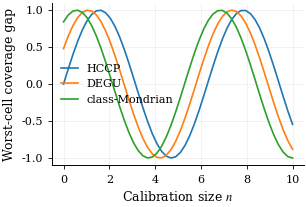

Reproduce this figure in Python. (Note: this script raises an exception after producing the figure.)
"""Unified NeurIPS-classic figure style for the HCCP paper.

Usage at the top of any figure-generating script:

    from T_tools.paper_style import apply_paper_style, PALETTE
    apply_paper_style()

Then create plots normally. ColorBrewer Set2 (colorblind-friendly) is the default cycle.
Method-specific colors via PALETTE dict (HCCP / DEGU / class-Mondrian / ...).
"""
from __future__ import annotations

import matplotlib as mpl
import matplotlib.pyplot as plt

# ColorBrewer Set2 (colorblind-friendly, NeurIPS-grade)
SET2 = ["#66c2a5", "#fc8d62", "#8da0cb", "#e78ac3", "#a6d854", "#ffd92f", "#e5c494", "#b3b3b3"]

# Stable per-method palette — used when method identity must persist across figures
PALETTE = {
    "HCCP":           "#1f77b4",  # primary blue
    "DEGU":           "#ff7f0e",  # orange — direct competitor
    "class-Mondrian": "#2ca02c",  # green
    "sigma-Mondrian": "#d62728",  # red
    "split-CP":       "#9467bd",  # purple
    "RLCP":           "#8c564b",  # brown
    "weighted-CP":    "#e377c2",  # pink
    "SC-CP":          "#7f7f7f",  # grey
    "oracle":         "#000000",  # black
    "target":         "#bcbd22",  # olive — for 1-α reference lines
}


def apply_paper_style() -> None:
    """Apply NeurIPS-classic matplotlib style. Call once before plotting."""
    mpl.rcParams.update(
        {
            # --- Fonts ---
            "font.family": "serif",
            "font.serif": ["Times New Roman", "Times", "DejaVu Serif"],
            "font.size": 9,
            "axes.titlesize": 10,
            "axes.labelsize": 9,
            "xtick.labelsize": 8,
            "ytick.labelsize": 8,
            "legend.fontsize": 8,
            "figure.titlesize": 10,
            "mathtext.fontset": "stix",  # serif math, matches Times
            # --- Lines / markers ---
            "lines.linewidth": 1.2,
            "lines.markersize": 4.0,
            "axes.linewidth": 0.7,
            # --- Axes / grid ---
            "axes.spines.top": False,
            "axes.spines.right": False,
            "axes.grid": True,
            "grid.alpha": 0.3,
            "grid.linewidth": 0.4,
            "grid.color": "0.7",
            "axes.axisbelow": True,
            # --- Legend ---
            "legend.frameon": False,
            "legend.handlelength": 1.5,
            "legend.borderpad": 0.3,
            "legend.columnspacing": 1.0,
            # --- Ticks ---
            "xtick.major.size": 3.0,
            "ytick.major.size": 3.0,
            "xtick.minor.size": 1.5,
            "ytick.minor.size": 1.5,
            "xtick.major.width": 0.6,
            "ytick.major.width": 0.6,
            "xtick.direction": "out",
            "ytick.direction": "out",
            # --- Colors ---
            "axes.prop_cycle": mpl.cycler(color=SET2),
            # --- Figure / saving ---
            "figure.dpi": 100,
            "savefig.dpi": 300,
            "savefig.bbox": "tight",
            "savefig.pad_inches": 0.03,
            "pdf.fonttype": 42,  # TrueType — embed real fonts in PDF
            "ps.fonttype": 42,
        }
    )


def figure_size(width: str = "single", height_ratio: float = 0.65) -> tuple[float, float]:
    """NeurIPS column-aware figure sizing.

    width: 'single' = 3.25" (column), 'wide' = 6.75" (full text width), 'double' = same as wide.
    height_ratio: aspect ratio (height/width). 0.65 is a common landscape default.
    """
    w = {"single": 3.25, "wide": 6.75, "double": 6.75}[width]
    return (w, w * height_ratio)


def style_axis(ax: plt.Axes, *, integer_ticks: bool = False, log_y: bool = False) -> None:
    """Apply common per-axis touches after plotting."""
    if integer_ticks:
        ax.xaxis.set_major_locator(mpl.ticker.MaxNLocator(integer=True))
        ax.yaxis.set_major_locator(mpl.ticker.MaxNLocator(integer=True))
    if log_y:
        ax.set_yscale("log")
    ax.tick_params(which="both", top=False, right=False)


if __name__ == "__main__":
    # Sanity: render a small test figure
    apply_paper_style()
    fig, ax = plt.subplots(figsize=figure_size("single"))
    import numpy as np
    x = np.linspace(0, 10, 50)
    for i, label in enumerate(["HCCP", "DEGU", "class-Mondrian"]):
        ax.plot(x, np.sin(x + i * 0.5), label=label, color=PALETTE[label])
    ax.set_xlabel("Calibration size $n$")
    ax.set_ylabel("Worst-cell coverage gap")
    ax.legend()
    fig.savefig("/tmp/paper_style_smoke.pdf")
    print("Smoke test → /tmp/paper_style_smoke.pdf")
